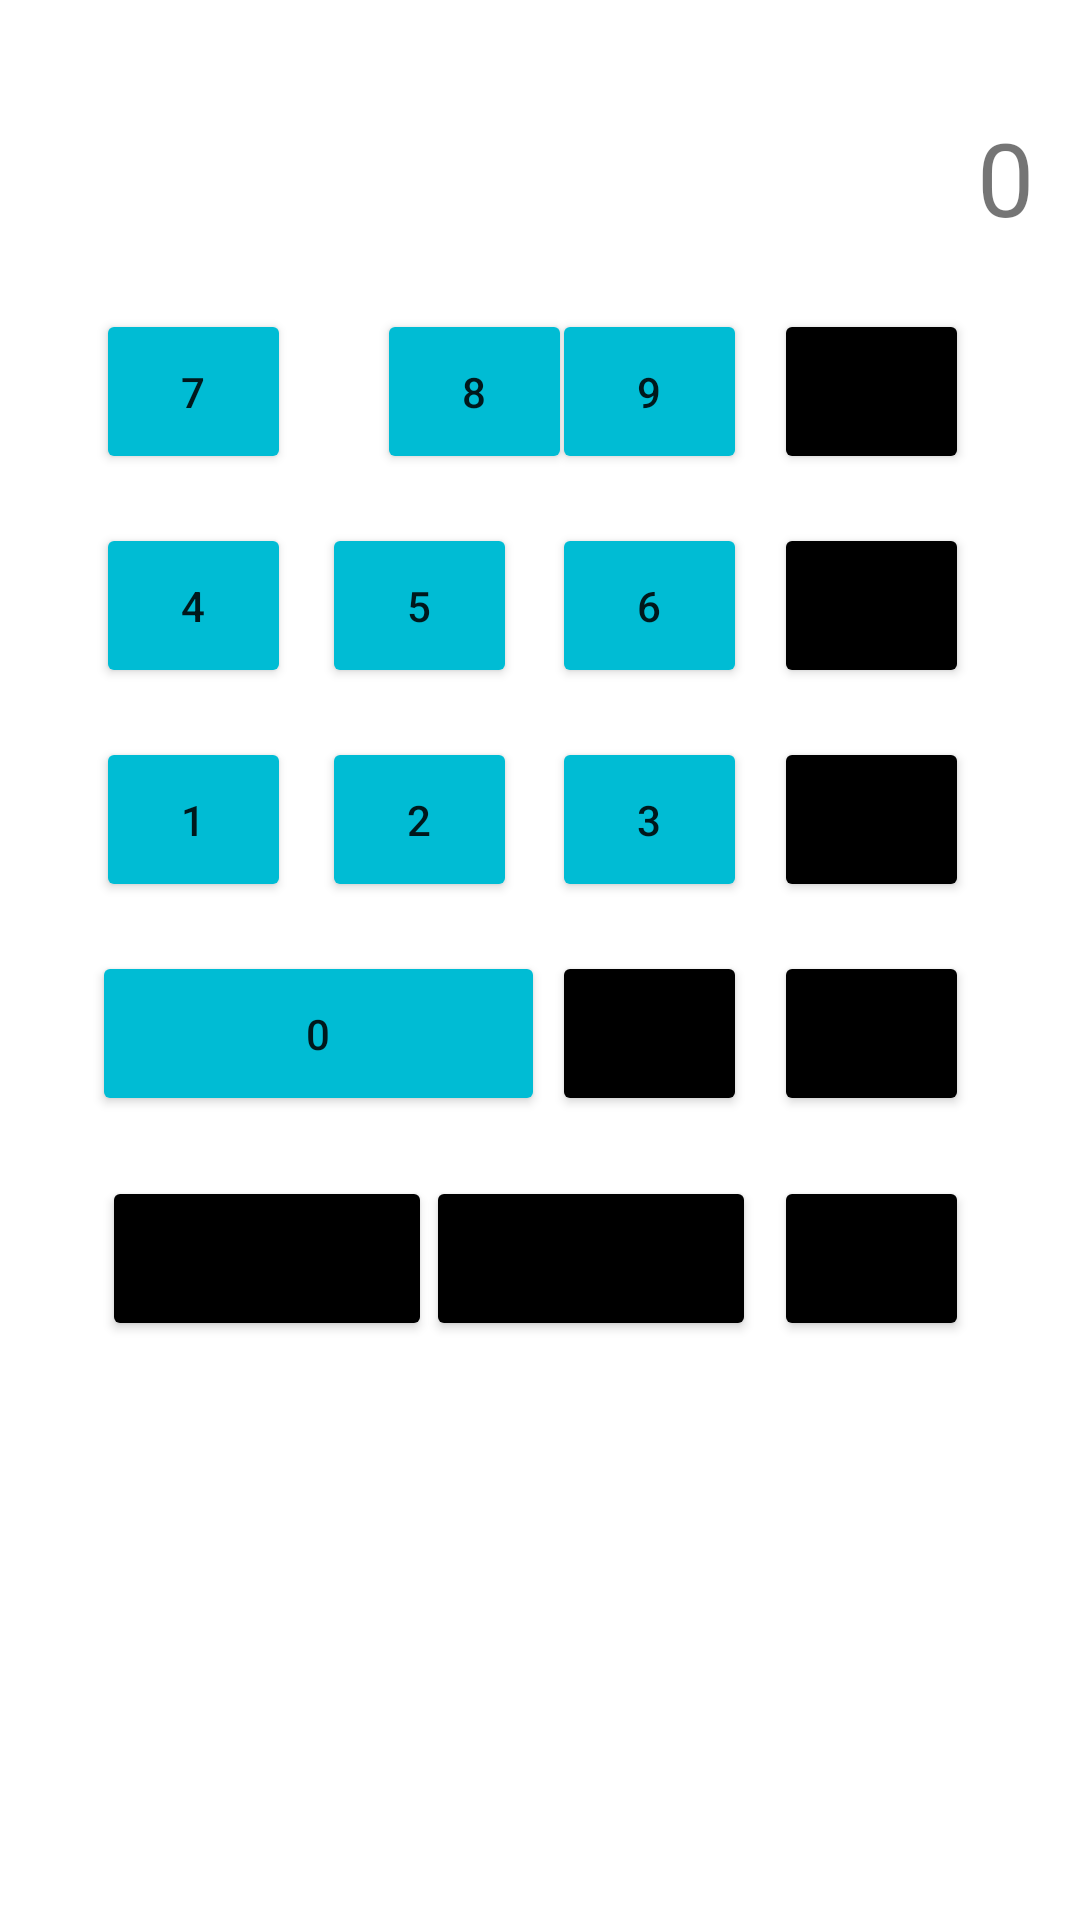

Write the Android layout XML for this screen, with the resource values it uses.
<!-- AndroidManifest.xml: application theme Theme.ProjetoCalculator -->
<!-- res/layout/activity_main.xml -->
<?xml version="1.0" encoding="utf-8"?>
<androidx.constraintlayout.widget.ConstraintLayout xmlns:android="http://schemas.android.com/apk/res/android"
    xmlns:app="http://schemas.android.com/apk/res-auto"
    xmlns:tools="http://schemas.android.com/tools"
    android:layout_width="match_parent"
    android:layout_height="match_parent"
    tools:context=".MainActivity">

    <Button
        android:id="@+id/buttonOpEqual"
        android:layout_width="65dp"
        android:layout_height="55dp"
        android:backgroundTint="#000000"
        android:text="="
        app:layout_constraintBottom_toBottomOf="parent"
        app:layout_constraintEnd_toEndOf="parent"
        app:layout_constraintHorizontal_bias="0.875"
        app:layout_constraintStart_toStartOf="parent"
        app:layout_constraintTop_toTopOf="parent"
        app:layout_constraintVertical_bias="0.67" />

    <Button
        android:id="@+id/buttonNumTwo"
        android:layout_width="65dp"
        android:layout_height="55dp"
        android:backgroundTint="#00BCD4"
        android:text="2"
        app:layout_constraintBottom_toBottomOf="parent"
        app:layout_constraintEnd_toEndOf="parent"
        app:layout_constraintHorizontal_bias="0.364"
        app:layout_constraintStart_toStartOf="parent"
        app:layout_constraintTop_toTopOf="parent"
        app:layout_constraintVertical_bias="0.42" />

    <Button
        android:id="@+id/buttonNumThree"
        android:layout_width="65dp"
        android:layout_height="55dp"
        android:backgroundTint="#00BCD4"
        android:text="3"
        app:layout_constraintBottom_toBottomOf="parent"
        app:layout_constraintEnd_toEndOf="parent"
        app:layout_constraintHorizontal_bias="0.624"
        app:layout_constraintStart_toStartOf="parent"
        app:layout_constraintTop_toTopOf="parent"
        app:layout_constraintVertical_bias="0.42" />

    <Button
        android:id="@+id/buttonOpClear"
        android:layout_width="110dp"
        android:layout_height="55dp"
        android:backgroundTint="#000000"
        android:text="CLEAR"
        app:layout_constraintBottom_toBottomOf="parent"
        app:layout_constraintEnd_toEndOf="parent"
        app:layout_constraintHorizontal_bias="0.568"
        app:layout_constraintStart_toStartOf="parent"
        app:layout_constraintTop_toTopOf="parent"
        app:layout_constraintVertical_bias="0.67" />

    <Button
        android:id="@+id/buttonNumOne"
        android:layout_width="65dp"
        android:layout_height="55dp"
        android:backgroundTint="#00BCD4"
        android:text="1"
        app:layout_constraintBottom_toBottomOf="parent"
        app:layout_constraintEnd_toEndOf="parent"
        app:layout_constraintHorizontal_bias="0.109"
        app:layout_constraintStart_toStartOf="parent"
        app:layout_constraintTop_toTopOf="parent"
        app:layout_constraintVertical_bias="0.42" />

    <Button
        android:id="@+id/buttonNumFour"
        android:layout_width="65dp"
        android:layout_height="55dp"
        android:backgroundTint="#00BCD4"
        android:text="4"
        app:layout_constraintBottom_toBottomOf="parent"
        app:layout_constraintEnd_toEndOf="parent"
        app:layout_constraintHorizontal_bias="0.109"
        app:layout_constraintStart_toStartOf="parent"
        app:layout_constraintTop_toTopOf="parent"
        app:layout_constraintVertical_bias="0.298" />

    <Button
        android:id="@+id/buttonNumZero"
        android:layout_width="151dp"
        android:layout_height="55dp"
        android:backgroundTint="#00BCD4"
        android:text="0"
        app:layout_constraintBottom_toBottomOf="parent"
        app:layout_constraintEnd_toEndOf="parent"
        app:layout_constraintHorizontal_bias="0.146"
        app:layout_constraintStart_toStartOf="parent"
        app:layout_constraintTop_toTopOf="parent"
        app:layout_constraintVertical_bias="0.542" />

    <Button
        android:id="@+id/buttonOpMult"
        android:layout_width="65dp"
        android:layout_height="55dp"
        android:backgroundTint="#000000"
        android:text="*"
        app:layout_constraintBottom_toBottomOf="parent"
        app:layout_constraintEnd_toEndOf="parent"
        app:layout_constraintHorizontal_bias="0.875"
        app:layout_constraintStart_toStartOf="parent"
        app:layout_constraintTop_toTopOf="parent"
        app:layout_constraintVertical_bias="0.298" />

    <Button
        android:id="@+id/buttonOpSub"
        android:layout_width="65dp"
        android:layout_height="55dp"
        android:backgroundTint="#000000"
        android:text="-"
        app:layout_constraintBottom_toBottomOf="parent"
        app:layout_constraintEnd_toEndOf="parent"
        app:layout_constraintHorizontal_bias="0.875"
        app:layout_constraintStart_toStartOf="parent"
        app:layout_constraintTop_toTopOf="parent"
        app:layout_constraintVertical_bias="0.42" />

    <Button
        android:id="@+id/buttonNumNine"
        android:layout_width="65dp"
        android:layout_height="55dp"
        android:backgroundTint="#00BCD4"
        android:text="9"
        app:iconTintMode="add"
        app:layout_constraintBottom_toBottomOf="parent"
        app:layout_constraintEnd_toEndOf="parent"
        app:layout_constraintHorizontal_bias="0.624"
        app:layout_constraintStart_toStartOf="parent"
        app:layout_constraintTop_toTopOf="parent"
        app:layout_constraintVertical_bias="0.176" />

    <Button
        android:id="@+id/buttonNumFive"
        android:layout_width="65dp"
        android:layout_height="55dp"
        android:backgroundTint="#00BCD4"
        android:text="5"
        app:layout_constraintBottom_toBottomOf="parent"
        app:layout_constraintEnd_toEndOf="parent"
        app:layout_constraintHorizontal_bias="0.364"
        app:layout_constraintStart_toStartOf="parent"
        app:layout_constraintTop_toTopOf="parent"
        app:layout_constraintVertical_bias="0.298" />

    <Button
        android:id="@+id/buttonOpDiv"
        android:layout_width="65dp"
        android:layout_height="55dp"
        android:backgroundTint="#000000"
        android:text="/"
        app:layout_constraintBottom_toBottomOf="parent"
        app:layout_constraintEnd_toEndOf="parent"
        app:layout_constraintHorizontal_bias="0.875"
        app:layout_constraintStart_toStartOf="parent"
        app:layout_constraintTop_toTopOf="parent"
        app:layout_constraintVertical_bias="0.176" />

    <Button
        android:id="@+id/buttonNumEight"
        android:layout_width="65dp"
        android:layout_height="55dp"
        android:layout_marginStart="124dp"
        android:backgroundTint="#00BCD4"
        android:text="8"
        app:layout_constraintBottom_toBottomOf="parent"
        app:layout_constraintEnd_toEndOf="parent"
        app:layout_constraintHorizontal_bias="0.009"
        app:layout_constraintStart_toStartOf="parent"
        app:layout_constraintTop_toTopOf="parent"
        app:layout_constraintVertical_bias="0.176" />

    <Button
        android:id="@+id/buttonNumSix"
        android:layout_width="65dp"
        android:layout_height="55dp"
        android:backgroundTint="#00BCD4"
        android:text="6"
        app:layout_constraintBottom_toBottomOf="parent"
        app:layout_constraintEnd_toEndOf="parent"
        app:layout_constraintHorizontal_bias="0.624"
        app:layout_constraintStart_toStartOf="parent"
        app:layout_constraintTop_toTopOf="parent"
        app:layout_constraintVertical_bias="0.298" />

    <Button
        android:id="@+id/buttonOpHistory"
        android:layout_width="110dp"
        android:layout_height="55dp"
        android:backgroundTint="#000000"
        android:onClick="handleHistoryClick"
        android:text="HISTORY"
        app:layout_constraintBottom_toBottomOf="parent"
        app:layout_constraintEnd_toEndOf="parent"
        app:layout_constraintHorizontal_bias="0.136"
        app:layout_constraintStart_toStartOf="parent"
        app:layout_constraintTop_toTopOf="parent"
        app:layout_constraintVertical_bias="0.67" />

    <Button
        android:id="@+id/buttonOpSum"
        android:layout_width="65dp"
        android:layout_height="55dp"
        android:backgroundTint="#000000"
        android:text="+"
        app:layout_constraintBottom_toBottomOf="parent"
        app:layout_constraintEnd_toEndOf="parent"
        app:layout_constraintHorizontal_bias="0.875"
        app:layout_constraintStart_toStartOf="parent"
        app:layout_constraintTop_toTopOf="parent"
        app:layout_constraintVertical_bias="0.542" />

    <Button
        android:id="@+id/buttonNumSeven"
        android:layout_width="65dp"
        android:layout_height="55dp"
        android:backgroundTint="#00BCD4"
        android:text="7"
        app:layout_constraintBottom_toBottomOf="parent"
        app:layout_constraintEnd_toEndOf="parent"
        app:layout_constraintHorizontal_bias="0.109"
        app:layout_constraintStart_toStartOf="parent"
        app:layout_constraintTop_toTopOf="parent"
        app:layout_constraintVertical_bias="0.176" />

    <Button
        android:id="@+id/buttonOpComma"
        android:layout_width="65dp"
        android:layout_height="55dp"
        android:backgroundTint="#000000"
        android:text="."
        app:layout_constraintBottom_toBottomOf="parent"
        app:layout_constraintEnd_toEndOf="parent"
        app:layout_constraintHorizontal_bias="0.624"
        app:layout_constraintStart_toStartOf="parent"
        app:layout_constraintTop_toTopOf="parent"
        app:layout_constraintVertical_bias="0.542" />

    <TextView
        android:id="@+id/outputResult"
        android:layout_width="332dp"
        android:layout_height="55dp"
        android:text="0"
        android:textDirection="rtl"
        android:textSize="34sp"
        app:layout_constraintBottom_toBottomOf="parent"
        app:layout_constraintEnd_toEndOf="parent"
        app:layout_constraintHorizontal_bias="0.448"
        app:layout_constraintStart_toStartOf="parent"
        app:layout_constraintTop_toTopOf="parent"
        app:layout_constraintVertical_bias="0.062" />

</androidx.constraintlayout.widget.ConstraintLayout>
<!-- resources referenced by this layout -->
<resources>
  <style name="Theme.ProjetoCalculator" parent="Theme.MaterialComponents.DayNight.DarkActionBar">
          
          <item name="colorPrimary">@color/purple_500</item>
          <item name="colorPrimaryVariant">@color/purple_700</item>
          <item name="colorOnPrimary">@color/white</item>
          
          <item name="colorSecondary">@color/teal_200</item>
          <item name="colorSecondaryVariant">@color/teal_700</item>
          <item name="colorOnSecondary">@color/black</item>
          
          <item name="android:statusBarColor" tools:targetApi="l">?attr/colorPrimaryVariant</item>
          
      </style>
  <!-- not gathered from this repository: default colours our renderer supplied (Android Studio template values) -->
  <color name="purple_500">#FF6200EE</color>
  <color name="purple_700">#FF3700B3</color>
  <color name="teal_200">#FF03DAC5</color>
  <color name="teal_700">#FF018786</color>
  <color name="black">#FF000000</color>
  <color name="white">#FFFFFFFF</color>
</resources>
